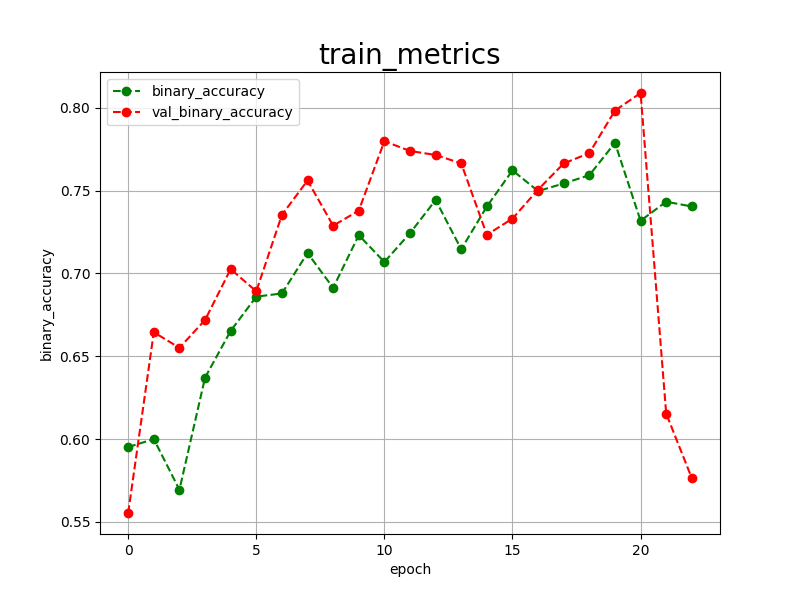

The file beside this chart, header and first rows:
epoch, binary_accuracy, val_binary_accuracy, 
0, 0.5952, 0.5554
1, 0.6000, 0.6645
2, 0.5694, 0.6551
3, 0.6371, 0.6719
4, 0.6653, 0.7026
5, 0.6860, 0.6892
6, 0.6879, 0.7353
7, 0.7123, 0.7561
8, 0.6913, 0.7288
9, 0.7231, 0.7379
10, 0.7069, 0.7798
11, 0.7243, 0.7739
12, 0.7443, 0.7715
13, 0.7146, 0.7664
14, 0.7404, 0.7233
15, 0.7622, 0.7331
16, 0.7497, 0.7506
17, 0.7543, 0.7664
18, 0.7593, 0.7726
19, 0.7788, 0.7983
20, 0.7318, 0.8089
21, 0.7433, 0.6154
22, 0.7404, 0.5764
